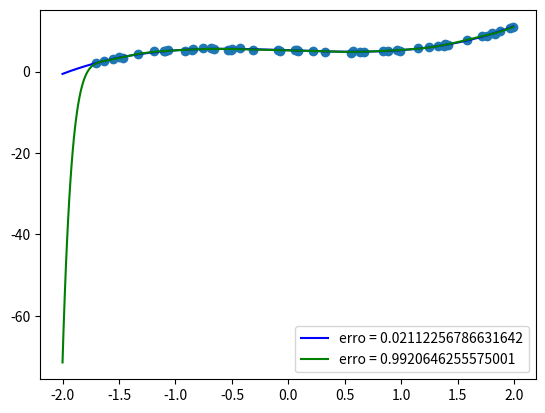

Here is the Python script that generated this plot:
'''

Encontre os coeficientes do polinômio de grau 3 y=a0+a1x+a2x2+a3x3 que melhor se aproxima da seguinte lista de 50 pontos

[(-1.856, 0.94), (-1.832, 1.046), (-1.704, 2.096), (-1.664, 2.197), (-1.344, 4.011), (-1.216, 4.631), (-0.984, 5.148), (-0.896, 5.554), (-0.824, 5.749), (-0.816, 5.723), (-0.776, 5.418), (-0.744, 5.812), (-0.696, 5.852), (-0.56, 5.456), (-0.368, 5.581), (-0.304, 5.636), (-0.28, 5.622), (-0.24, 5.564), (-0.192, 5.578), (-0.152, 5.38), (-0.096, 5.312), (0.008, 5.265), (0.04, 5.126), (0.08, 5.086), (0.152, 5.175), (0.168, 5.229), (0.2, 4.812), (0.232, 4.94), (0.288, 4.876), (0.304, 5.031), (0.4, 5.007), (0.44, 4.709), (0.48, 5.106), (0.496, 4.773), (0.816, 5.202), (0.872, 5.199), (1.008, 5.456), (1.248, 5.945), (1.288, 6.145), (1.328, 6.399), (1.368, 6.544), (1.392, 6.51), (1.408, 6.825), (1.448, 6.948), (1.544, 7.558), (1.608, 7.558), (1.672, 8.389), (1.776, 9.077), (1.8, 9.203), (1.808, 9.358)]


'''
import math
import random as r
import matplotlib.pyplot as plt
import numpy as np

a,b = -2,2
entrada = [(-1.704, 2.008), (-1.632, 2.537), (-1.552, 3.071), (-1.496, 3.62), (-1.464, 3.33), (-1.336, 4.221), (-1.192, 4.948), (-1.104, 4.957), (-1.096, 5.095), (-1.064, 5.224), (-0.92, 5.156), (-0.856, 5.297), (-0.848, 5.43), (-0.76, 5.671), (-0.688, 5.808), (-0.656, 5.59), (-0.536, 5.399), (-0.504, 5.395), (-0.496, 5.435), (-0.432, 5.818), (-0.312, 5.332), (-0.096, 5.335), (-0.072, 5.076), (0.056, 5.302), (0.072, 5.298), (0.088, 5.121), (0.216, 5.151), (0.32, 4.749), (0.552, 4.64), (0.568, 5.073), (0.632, 4.919), (0.672, 4.908), (0.84, 5.119), (0.88, 5.087), (0.96, 5.391), (0.992, 5.012), (1.144, 5.733), (1.248, 5.99), (1.328, 6.286), (1.376, 6.297), (1.384, 6.718), (1.416, 6.642), (1.584, 7.879), (1.712, 8.686), (1.76, 8.763), (1.8, 9.393), (1.832, 9.338), (1.872, 9.904), (1.96, 10.598), (1.992, 11.023)]
n = 50
xs = [x for (x,y) in entrada]
ys = [y for (x,y) in entrada]

def f(x):
    aux = [y for (t,y) in entrada if t == x]
    return aux[0]


num = 4
fs = [f'x**{i}' for i in range(num)]
def simpson(f, a, b, intvals):
    h = (b - a) / intvals
    xs = [x for (x,y) in entrada]
    last = len(xs) - 1
    soma = f(xs[0]) + f(xs[last])
    soma += 2 * sum([f(xs[i]) for i in range(2, last, 2)])
    soma += 4 * sum([f(xs[i]) for i in range(1, last, 2)])
    return (h / 3) * soma

class BestFunc:
    # usa a regra de simpson para resolver as integrais no sistema

    def __init__(self, f, a, b):
        self.f = f
        self.a = a
        self.b = b

    def coeffs(self, functions, intvals=100):
        A = {} # a_ij = int_a^bfi*fjdx
        n = len(functions)
        for i in range(n):
            A[i] = {}
            for j in range(n):
                if i <= j:
                    def f_ij(x):
                        return eval(functions[i]) * eval(functions[j])
                    A[i][j] = simpson(f_ij, a, b, intvals)
                else:
                    A[i][j] = A[j][i]
        A = [[v for _, v in value.items()] for _, value in A.items()]

        B = []
        for i in range(n):
            def func(x):
                return f(x) * eval(functions[i])
            val = simpson(func, a, b, intvals)# int_a^b(f*fi)dx
            B.append(val)
        coeffs = np.linalg.solve(A, B)
        return coeffs

obj = BestFunc(f, a, b)

coeffs = obj.coeffs(fs, 200)

def s(x):
    if x < 0:
        return f' {x}'
    return f' + {abs(x)}'

combina = ''.join([f'{s(ci)}*{fi}' for ci, fi in zip(coeffs, fs)])
def g(x):
    return eval(combina)

print("y = {}".format(combina))

def erro(x):
    return (f(x) - g(x)) ** 2

err = simpson(erro, a, b, 200)



# método dos minimos quadrados geral
def least_squares(pontos, k): # se k == 1, então o resultado é o mesmo de min_q(pontos)
    # vamos obter um sistema (k+1)x(k+1)
    n = len(pontos)
    A = {}
    B = []
    for i in range(k + 1):
        A[i] = {}
        for j in range(k + 1):
            if j >= i:
                A[i][j] = sum(x ** (i + j) for x, _ in pontos)
            else:
                A[i][j] = A[j][i]
    A = [[A[i][j] for j in range(k + 1)] for i in range(k + 1)]
    for i in range(k + 1):
        B.append(sum(y * x ** i for x, y in pontos))
    coefs = np.linalg.solve(A, B)
    return coefs

pontos = list(zip(xs, ys))
c = least_squares(pontos, k=15)
print(c)

def fit_poly(x):
    return sum(c * x ** i for i, c in enumerate(c)) # sum c[j] * x ** j, j=0,1,2,...,k

erro = sum((y - fit_poly(x)) ** 2 for x, y in pontos)
tq = np.arange(a, b, 0.01)



plt.scatter(xs, ys)

h = (b - a) / n
ta = [a + i * h for i in range(n)]

t = np.arange(a, b, 0.01)
gt = [g(x) for x in t]
plt.plot(t, gt, color='blue', label=f'erro = {err}')

plt.plot(tq, fit_poly(t), 'g', label=f"erro = {erro}")

plt.legend()
plt.show()
'''
y =  + 5.280325095206693*x**0 -0.9937524930263245*x**1 + 0.0009544502917067964*x**2 + 0.9949278530901715*x**3
[ 5.26347865 -1.30311391 -0.54653841  2.727182    4.48659155 -2.73599937
 -8.71503823  1.59056282  7.39863594  0.00960836 -3.16932531 -0.35468861
  0.6734696   0.12689632 -0.05648136 -0.01385285]

  [5.281969327376656]	[‑0.9632619838191377]	[0.006897212013626166]	[0.9827641393446319]
'''